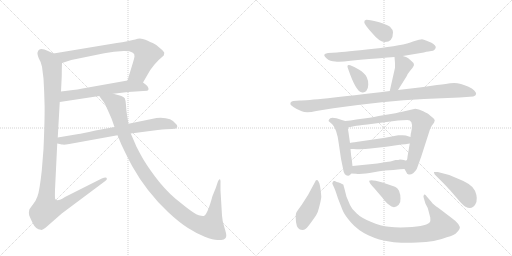
t = 0.00 s
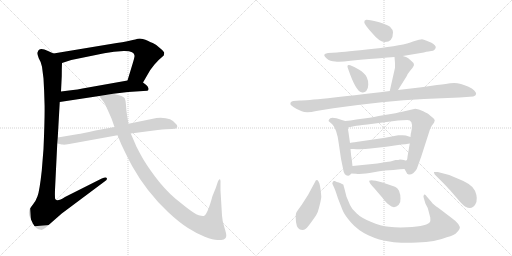
t = 2.79 s
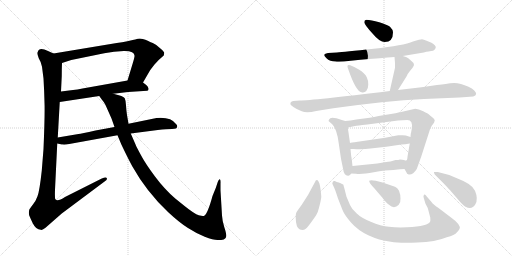
t = 5.57 s
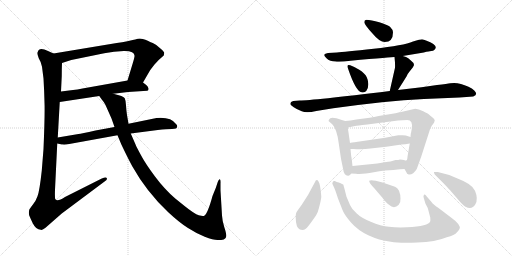
t = 8.36 s
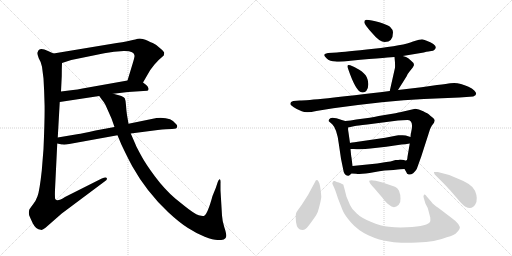
t = 11.15 s
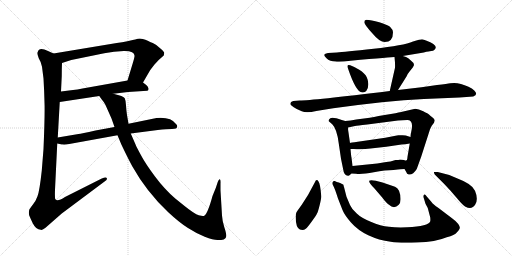
t = 13.94 s

The animated SVG that drew these frames (rendered in a browser with its animation timeline set to each time). Animation: 18 CSS @keyframes rules; one cycle of 13.94 s.

<svg version="1.1" viewBox="0 0 2048 1024" xmlns="http://www.w3.org/2000/svg">
  <g stroke="lightgray" stroke-dasharray="1,1" stroke-width="1" transform="scale(4, 4)">
    <line x1="0" y1="0" x2="256" y2="256"></line>
    <line x1="256" y1="0" x2="0" y2="256"></line>
    <line x1="128" y1="0" x2="128" y2="256"></line>
    <line x1="0" y1="128" x2="256" y2="128"></line>
    <line x1="256" y1="0" x2="512" y2="256"></line>
    <line x1="512" y1="0" x2="256" y2="256"></line>
    <line x1="384" y1="0" x2="384" y2="256"></line>
    <line x1="256" y1="128" x2="512" y2="128"></line>
  </g>
<g transform="scale(1, -1) translate(0, -850)">
   <style type="text/css">
    @keyframes keyframes0 {
      from {
       stroke: black;
       stroke-dashoffset: 764;
       stroke-width: 128;
       }
       71% {
       animation-timing-function: step-end;
       stroke: black;
       stroke-dashoffset: 0;
       stroke-width: 128;
       }
       to {
       stroke: black;
       stroke-width: 1024;
       }
       }
       #make-me-a-hanzi-animation-0 {
         animation: keyframes0 0.871745s both;
         animation-delay: 0.000000s;
         animation-timing-function: linear;
       }
    @keyframes keyframes1 {
      from {
       stroke: black;
       stroke-dashoffset: 605;
       stroke-width: 128;
       }
       66% {
       animation-timing-function: step-end;
       stroke: black;
       stroke-dashoffset: 0;
       stroke-width: 128;
       }
       to {
       stroke: black;
       stroke-width: 1024;
       }
       }
       #make-me-a-hanzi-animation-1 {
         animation: keyframes1 0.742350s both;
         animation-delay: 0.871745s;
         animation-timing-function: linear;
       }
    @keyframes keyframes2 {
      from {
       stroke: black;
       stroke-dashoffset: 1167;
       stroke-width: 128;
       }
       79% {
       animation-timing-function: step-end;
       stroke: black;
       stroke-dashoffset: 0;
       stroke-width: 128;
       }
       to {
       stroke: black;
       stroke-width: 1024;
       }
       }
       #make-me-a-hanzi-animation-2 {
         animation: keyframes2 1.199707s both;
         animation-delay: 1.614095s;
         animation-timing-function: linear;
       }
    @keyframes keyframes3 {
      from {
       stroke: black;
       stroke-dashoffset: 728;
       stroke-width: 128;
       }
       70% {
       animation-timing-function: step-end;
       stroke: black;
       stroke-dashoffset: 0;
       stroke-width: 128;
       }
       to {
       stroke: black;
       stroke-width: 1024;
       }
       }
       #make-me-a-hanzi-animation-3 {
         animation: keyframes3 0.842448s both;
         animation-delay: 2.813802s;
         animation-timing-function: linear;
       }
    @keyframes keyframes4 {
      from {
       stroke: black;
       stroke-dashoffset: 1161;
       stroke-width: 128;
       }
       79% {
       animation-timing-function: step-end;
       stroke: black;
       stroke-dashoffset: 0;
       stroke-width: 128;
       }
       to {
       stroke: black;
       stroke-width: 1024;
       }
       }
       #make-me-a-hanzi-animation-4 {
         animation: keyframes4 1.194824s both;
         animation-delay: 3.656250s;
         animation-timing-function: linear;
       }
    @keyframes keyframes5 {
      from {
       stroke: black;
       stroke-dashoffset: 348;
       stroke-width: 128;
       }
       53% {
       animation-timing-function: step-end;
       stroke: black;
       stroke-dashoffset: 0;
       stroke-width: 128;
       }
       to {
       stroke: black;
       stroke-width: 1024;
       }
       }
       #make-me-a-hanzi-animation-5 {
         animation: keyframes5 0.533203s both;
         animation-delay: 4.851074s;
         animation-timing-function: linear;
       }
    @keyframes keyframes6 {
      from {
       stroke: black;
       stroke-dashoffset: 689;
       stroke-width: 128;
       }
       69% {
       animation-timing-function: step-end;
       stroke: black;
       stroke-dashoffset: 0;
       stroke-width: 128;
       }
       to {
       stroke: black;
       stroke-width: 1024;
       }
       }
       #make-me-a-hanzi-animation-6 {
         animation: keyframes6 0.810710s both;
         animation-delay: 5.384277s;
         animation-timing-function: linear;
       }
    @keyframes keyframes7 {
      from {
       stroke: black;
       stroke-dashoffset: 351;
       stroke-width: 128;
       }
       53% {
       animation-timing-function: step-end;
       stroke: black;
       stroke-dashoffset: 0;
       stroke-width: 128;
       }
       to {
       stroke: black;
       stroke-width: 1024;
       }
       }
       #make-me-a-hanzi-animation-7 {
         animation: keyframes7 0.535645s both;
         animation-delay: 6.194987s;
         animation-timing-function: linear;
       }
    @keyframes keyframes8 {
      from {
       stroke: black;
       stroke-dashoffset: 404;
       stroke-width: 128;
       }
       57% {
       animation-timing-function: step-end;
       stroke: black;
       stroke-dashoffset: 0;
       stroke-width: 128;
       }
       to {
       stroke: black;
       stroke-width: 1024;
       }
       }
       #make-me-a-hanzi-animation-8 {
         animation: keyframes8 0.578776s both;
         animation-delay: 6.730632s;
         animation-timing-function: linear;
       }
    @keyframes keyframes9 {
      from {
       stroke: black;
       stroke-dashoffset: 984;
       stroke-width: 128;
       }
       76% {
       animation-timing-function: step-end;
       stroke: black;
       stroke-dashoffset: 0;
       stroke-width: 128;
       }
       to {
       stroke: black;
       stroke-width: 1024;
       }
       }
       #make-me-a-hanzi-animation-9 {
         animation: keyframes9 1.050781s both;
         animation-delay: 7.309408s;
         animation-timing-function: linear;
       }
    @keyframes keyframes10 {
      from {
       stroke: black;
       stroke-dashoffset: 489;
       stroke-width: 128;
       }
       61% {
       animation-timing-function: step-end;
       stroke: black;
       stroke-dashoffset: 0;
       stroke-width: 128;
       }
       to {
       stroke: black;
       stroke-width: 1024;
       }
       }
       #make-me-a-hanzi-animation-10 {
         animation: keyframes10 0.647949s both;
         animation-delay: 8.360189s;
         animation-timing-function: linear;
       }
    @keyframes keyframes11 {
      from {
       stroke: black;
       stroke-dashoffset: 770;
       stroke-width: 128;
       }
       71% {
       animation-timing-function: step-end;
       stroke: black;
       stroke-dashoffset: 0;
       stroke-width: 128;
       }
       to {
       stroke: black;
       stroke-width: 1024;
       }
       }
       #make-me-a-hanzi-animation-11 {
         animation: keyframes11 0.876628s both;
         animation-delay: 9.008138s;
         animation-timing-function: linear;
       }
    @keyframes keyframes12 {
      from {
       stroke: black;
       stroke-dashoffset: 489;
       stroke-width: 128;
       }
       61% {
       animation-timing-function: step-end;
       stroke: black;
       stroke-dashoffset: 0;
       stroke-width: 128;
       }
       to {
       stroke: black;
       stroke-width: 1024;
       }
       }
       #make-me-a-hanzi-animation-12 {
         animation: keyframes12 0.647949s both;
         animation-delay: 9.884766s;
         animation-timing-function: linear;
       }
    @keyframes keyframes13 {
      from {
       stroke: black;
       stroke-dashoffset: 471;
       stroke-width: 128;
       }
       61% {
       animation-timing-function: step-end;
       stroke: black;
       stroke-dashoffset: 0;
       stroke-width: 128;
       }
       to {
       stroke: black;
       stroke-width: 1024;
       }
       }
       #make-me-a-hanzi-animation-13 {
         animation: keyframes13 0.633301s both;
         animation-delay: 10.532715s;
         animation-timing-function: linear;
       }
    @keyframes keyframes14 {
      from {
       stroke: black;
       stroke-dashoffset: 434;
       stroke-width: 128;
       }
       59% {
       animation-timing-function: step-end;
       stroke: black;
       stroke-dashoffset: 0;
       stroke-width: 128;
       }
       to {
       stroke: black;
       stroke-width: 1024;
       }
       }
       #make-me-a-hanzi-animation-14 {
         animation: keyframes14 0.603190s both;
         animation-delay: 11.166016s;
         animation-timing-function: linear;
       }
    @keyframes keyframes15 {
      from {
       stroke: black;
       stroke-dashoffset: 928;
       stroke-width: 128;
       }
       75% {
       animation-timing-function: step-end;
       stroke: black;
       stroke-dashoffset: 0;
       stroke-width: 128;
       }
       to {
       stroke: black;
       stroke-width: 1024;
       }
       }
       #make-me-a-hanzi-animation-15 {
         animation: keyframes15 1.005208s both;
         animation-delay: 11.769206s;
         animation-timing-function: linear;
       }
    @keyframes keyframes16 {
      from {
       stroke: black;
       stroke-dashoffset: 373;
       stroke-width: 128;
       }
       55% {
       animation-timing-function: step-end;
       stroke: black;
       stroke-dashoffset: 0;
       stroke-width: 128;
       }
       to {
       stroke: black;
       stroke-width: 1024;
       }
       }
       #make-me-a-hanzi-animation-16 {
         animation: keyframes16 0.553548s both;
         animation-delay: 12.774414s;
         animation-timing-function: linear;
       }
    @keyframes keyframes17 {
      from {
       stroke: black;
       stroke-dashoffset: 439;
       stroke-width: 128;
       }
       59% {
       animation-timing-function: step-end;
       stroke: black;
       stroke-dashoffset: 0;
       stroke-width: 128;
       }
       to {
       stroke: black;
       stroke-width: 1024;
       }
       }
       #make-me-a-hanzi-animation-17 {
         animation: keyframes17 0.607259s both;
         animation-delay: 13.327962s;
         animation-timing-function: linear;
       }
</style>
<path d="M 572 520 L 601 570 L 618 592 Q 634 611 646 620 L 655 628 Q 657 636 657 639 Q 657 642 644 654 L 625 670 Q 622 673 611 678 Q 600 682 591 687 Q 582 691 571 694 Q 561 697 551 695 Q 541 692 531 690 L 518 687 Q 516 685 467 678 L 214 636 C 184 631 219 589 248 598 L 285 610 L 417 637 Q 436 641 456 643 L 495 646 Q 541 647 538 624 Q 537 616 531 597 L 510 528 C 501 499 557 494 572 520 Z" fill="lightgray"></path> 
<path d="M 453 475 L 512 482 L 589 487 Q 595 488 594 496 Q 593 504 585 510 L 572 520 C 552 535 540 533 510 528 L 330 496 Q 309 491 292 490 L 244 484 C 214 480 209 437 239 442 L 397 466 L 453 475 Z" fill="lightgray"></path> 
<path d="M 168 583 L 174 536 Q 177 486 178 440 Q 180 394 174 254 L 167 167 Q 158 85 150 65 Q 143 45 131 31 Q 119 16 117 11 Q 114 -2 117 -12 Q 121 -22 131 -43 Q 144 -69 163 -69 Q 169 -72 182 -61 L 247 -4 L 421 126 Q 430 132 427 138 Q 424 143 407 136 L 260 62 Q 228 41 221 54 Q 219 57 220 91 L 229 276 L 231 300 L 239 442 L 244 484 L 247 546 Q 247 578 248 598 C 249 620 241 624 214 636 L 192 646 Q 156 663 151 642 Q 147 638 155 617 Q 165 601 168 583 Z" fill="lightgray"></path> 
<path d="M 229 276 L 243 273 Q 244 272 253 272 L 255 271 Q 262 271 277 274 L 470 309 L 523 316 L 631 330 Q 668 334 688 334 Q 709 334 709 344 Q 709 349 705 353 Q 684 383 626 378 L 514 355 L 458 342 L 382 328 Q 324 315 314 314 L 231 300 C 201 295 200 283 229 276 Z" fill="lightgray"></path> 
<path d="M 470 309 L 485 273 Q 509 222 529 185 Q 586 83 672 2 Q 718 -41 752 -62 Q 786 -84 819 -97 Q 853 -110 870 -110 Q 887 -110 895 -108 Q 904 -106 905 -95 Q 906 -85 897 -58 Q 889 -32 888 -12 L 882 88 L 882 117 Q 883 132 879 133 Q 876 135 871 122 L 863 98 L 850 66 Q 831 -4 817 -13 Q 812 -16 795 -11 Q 778 -6 737 27 L 701 56 Q 658 93 620 144 Q 582 195 564 229 Q 546 262 543 270 L 523 316 L 514 355 L 508 390 Q 505 409 504 429 Q 503 448 499 457 Q 495 466 453 475 C 424 483 379 490 397 466 L 407 452 Q 417 441 422 430 L 446 376 L 458 342 L 470 309 Z" fill="lightgray"></path> 
<path d="M 1465 771 Q 1457 770 1457 761 Q 1457 752 1491 715 Q 1518 682 1539 682 Q 1572 682 1572 721 Q 1572 731 1560 743 Q 1550 751 1517 761 Q 1484 771 1465 771 Z" fill="lightgray"></path> 
<path d="M 1611 626 L 1695 640 Q 1718 646 1725 646 Q 1733 646 1738 651 Q 1757 669 1704 688 Q 1695 692 1688 693 Q 1682 693 1652 684 Q 1615 668 1495 655 Q 1375 642 1348 640 L 1312 638 Q 1299 636 1297 631 Q 1296 626 1308 615 Q 1320 604 1341 604 Q 1359 601 1402 607 Q 1571 622 1578 622 L 1611 626 Z" fill="lightgray"></path> 
<path d="M 1401 589 Q 1385 595 1392 576 Q 1423 485 1446 481 Q 1458 478 1465 486 Q 1473 494 1473 511 Q 1474 527 1467 541 Q 1460 557 1437 571 Q 1415 584 1401 589 Z" fill="lightgray"></path> 
<path d="M 1592 490 L 1626 544 Q 1628 552 1639 565 L 1651 580 Q 1656 589 1656 590 L 1654 598 Q 1641 611 1633 617 Q 1626 622 1611 626 C 1582 634 1577 636 1578 622 Q 1581 595 1580 579 L 1559 486 C 1552 457 1576 465 1592 490 Z" fill="lightgray"></path> 
<path d="M 1199 448 L 1173 446 Q 1159 443 1162 432 Q 1163 429 1175 421 Q 1188 412 1207 405 Q 1226 397 1265 406 L 1333 417 Q 1540 446 1696 454 L 1838 460 L 1893 464 Q 1914 472 1897 488 Q 1889 496 1874 503 Q 1833 523 1801 517 Q 1791 515 1748 510 L 1686 501 L 1592 490 L 1559 486 Q 1246 448 1199 448 Z" fill="lightgray"></path> 
<path d="M 1381 366 L 1367 370 Q 1322 387 1317 373 Q 1313 368 1315 365 L 1329 353 Q 1348 334 1355 276 L 1364 215 L 1372 176 Q 1376 145 1394 147 Q 1400 148 1405 156 C 1412 165 1412 165 1410 186 L 1406 220 Q 1405 221 1402 254 L 1400 278 L 1394 320 Q 1392 328 1392 340 C 1391 363 1391 363 1381 366 Z" fill="lightgray"></path> 
<path d="M 1479 379 L 1425 372 Q 1402 367 1381 366 C 1351 363 1363 334 1392 340 L 1420 346 Q 1427 348 1469 352 L 1592 368 L 1629 370 Q 1653 370 1647 334 L 1644 318 Q 1643 318 1642 302 L 1639 276 L 1630 223 Q 1629 208 1625 208 C 1616 180 1615 179 1618 174 L 1625 162 Q 1627 153 1635 152 Q 1652 150 1667 174 L 1685 224 L 1714 314 Q 1720 337 1727 347 L 1736 359 L 1739 368 Q 1739 374 1729 381 Q 1720 388 1716 392 Q 1713 395 1693 405 Q 1674 415 1661 415 L 1600 401 Q 1594 399 1539 390 Q 1484 380 1479 379 Z" fill="lightgray"></path> 
<path d="M 1642 302 L 1623 308 Q 1613 310 1604 309 L 1593 309 Q 1588 309 1582 307 L 1541 299 L 1431 283 Q 1402 279 1400 278 C 1371 272 1372 254 1402 254 L 1414 254 Q 1449 251 1482 256 L 1545 263 L 1606 272 Q 1620 272 1639 276 C 1668 282 1671 293 1642 302 Z" fill="lightgray"></path> 
<path d="M 1405 156 L 1424 155 Q 1448 152 1495 161 Q 1542 170 1574 170 L 1591 172 Q 1597 174 1618 174 C 1648 174 1655 203 1625 208 Q 1623 207 1616 210 Q 1610 212 1600 212 Q 1595 210 1582 210 Q 1560 203 1545 202 L 1509 196 L 1410 186 C 1380 183 1375 158 1405 156 Z" fill="lightgray"></path> 
<path d="M 1274 124 Q 1266 137 1259 120 L 1232 70 L 1207 31 Q 1191 9 1186 1 Q 1181 -7 1184 -38 Q 1188 -70 1209 -70 Q 1217 -70 1223 -65 Q 1229 -61 1247 -36 Q 1265 -11 1268 -4 Q 1272 2 1279 31 Q 1286 59 1285 66 Q 1281 116 1274 124 Z" fill="lightgray"></path> 
<path d="M 1726 42 L 1707 64 Q 1700 75 1696 71 Q 1692 66 1695 58 L 1702 35 L 1711 18 L 1721 -20 Q 1722 -31 1721 -35 Q 1715 -55 1628 -59 Q 1589 -61 1556 -57 Q 1523 -54 1483 -37 Q 1444 -21 1427 -4 Q 1407 13 1400 30 L 1386 63 L 1376 102 Q 1374 107 1374 110 Q 1374 112 1368 114 Q 1364 118 1355 120 Q 1347 122 1339 126 Q 1333 127 1331 122 Q 1327 117 1332 109 Q 1338 100 1352 56 L 1370 10 Q 1378 -10 1404 -40 Q 1431 -71 1473 -91 Q 1516 -111 1563 -117 Q 1596 -123 1669 -120 Q 1742 -118 1787 -99 Q 1819 -91 1828 -79 Q 1838 -69 1839 -63 Q 1841 -58 1833 -46 Q 1825 -35 1808 -23 L 1754 18 Q 1731 34 1726 42 Z" fill="lightgray"></path> 
<path d="M 1498 96 L 1528 61 Q 1546 37 1556 31 Q 1576 12 1595 31 Q 1603 39 1602 56 Q 1602 72 1596 87 Q 1590 99 1580 103 L 1530 120 L 1503 127 Q 1481 132 1477 127 Q 1474 121 1498 96 Z" fill="lightgray"></path> 
<path d="M 1751 162 L 1736 162 Q 1735 159 1739 152 L 1777 114 Q 1805 85 1828 57 Q 1852 28 1862 23 Q 1888 10 1901 32 Q 1914 53 1900 87 Q 1889 114 1830 136 Q 1792 154 1751 162 Z" fill="lightgray"></path> 
      <clipPath id="make-me-a-hanzi-clip-0">
      <path d="M 572 520 L 601 570 L 618 592 Q 634 611 646 620 L 655 628 Q 657 636 657 639 Q 657 642 644 654 L 625 670 Q 622 673 611 678 Q 600 682 591 687 Q 582 691 571 694 Q 561 697 551 695 Q 541 692 531 690 L 518 687 Q 516 685 467 678 L 214 636 C 184 631 219 589 248 598 L 285 610 L 417 637 Q 436 641 456 643 L 495 646 Q 541 647 538 624 Q 537 616 531 597 L 510 528 C 501 499 557 494 572 520 Z" fill="lightgray"></path>
      </clipPath>
      <path clip-path="url(#make-me-a-hanzi-clip-0)" d="M 222 635 L 260 623 L 480 664 L 555 662 L 577 647 L 587 630 L 553 555 L 519 533 " fill="none" id="make-me-a-hanzi-animation-0" stroke-dasharray="636 1272" stroke-linecap="round"></path>

      <clipPath id="make-me-a-hanzi-clip-1">
      <path d="M 453 475 L 512 482 L 589 487 Q 595 488 594 496 Q 593 504 585 510 L 572 520 C 552 535 540 533 510 528 L 330 496 Q 309 491 292 490 L 244 484 C 214 480 209 437 239 442 L 397 466 L 453 475 Z" fill="lightgray"></path>
      </clipPath>
      <path clip-path="url(#make-me-a-hanzi-clip-1)" d="M 246 448 L 263 466 L 491 503 L 562 504 L 583 496 " fill="none" id="make-me-a-hanzi-animation-1" stroke-dasharray="477 954" stroke-linecap="round"></path>

      <clipPath id="make-me-a-hanzi-clip-2">
      <path d="M 168 583 L 174 536 Q 177 486 178 440 Q 180 394 174 254 L 167 167 Q 158 85 150 65 Q 143 45 131 31 Q 119 16 117 11 Q 114 -2 117 -12 Q 121 -22 131 -43 Q 144 -69 163 -69 Q 169 -72 182 -61 L 247 -4 L 421 126 Q 430 132 427 138 Q 424 143 407 136 L 260 62 Q 228 41 221 54 Q 219 57 220 91 L 229 276 L 231 300 L 239 442 L 244 484 L 247 546 Q 247 578 248 598 C 249 620 241 624 214 636 L 192 646 Q 156 663 151 642 Q 147 638 155 617 Q 165 601 168 583 Z" fill="lightgray"></path>
      </clipPath>
      <path clip-path="url(#make-me-a-hanzi-clip-2)" d="M 166 639 L 195 609 L 207 587 L 211 540 L 202 254 L 183 44 L 185 13 L 220 16 L 251 29 L 422 133 " fill="none" id="make-me-a-hanzi-animation-2" stroke-dasharray="1039 2078" stroke-linecap="round"></path>

      <clipPath id="make-me-a-hanzi-clip-3">
      <path d="M 229 276 L 243 273 Q 244 272 253 272 L 255 271 Q 262 271 277 274 L 470 309 L 523 316 L 631 330 Q 668 334 688 334 Q 709 334 709 344 Q 709 349 705 353 Q 684 383 626 378 L 514 355 L 458 342 L 382 328 Q 324 315 314 314 L 231 300 C 201 295 200 283 229 276 Z" fill="lightgray"></path>
      </clipPath>
      <path clip-path="url(#make-me-a-hanzi-clip-3)" d="M 237 281 L 245 288 L 624 354 L 663 355 L 699 345 " fill="none" id="make-me-a-hanzi-animation-3" stroke-dasharray="600 1200" stroke-linecap="round"></path>

      <clipPath id="make-me-a-hanzi-clip-4">
      <path d="M 470 309 L 485 273 Q 509 222 529 185 Q 586 83 672 2 Q 718 -41 752 -62 Q 786 -84 819 -97 Q 853 -110 870 -110 Q 887 -110 895 -108 Q 904 -106 905 -95 Q 906 -85 897 -58 Q 889 -32 888 -12 L 882 88 L 882 117 Q 883 132 879 133 Q 876 135 871 122 L 863 98 L 850 66 Q 831 -4 817 -13 Q 812 -16 795 -11 Q 778 -6 737 27 L 701 56 Q 658 93 620 144 Q 582 195 564 229 Q 546 262 543 270 L 523 316 L 514 355 L 508 390 Q 505 409 504 429 Q 503 448 499 457 Q 495 466 453 475 C 424 483 379 490 397 466 L 407 452 Q 417 441 422 430 L 446 376 L 458 342 L 470 309 Z" fill="lightgray"></path>
      </clipPath>
      <path clip-path="url(#make-me-a-hanzi-clip-4)" d="M 404 466 L 465 432 L 496 313 L 530 237 L 579 153 L 654 60 L 745 -19 L 802 -50 L 845 -54 L 858 -7 L 875 127 " fill="none" id="make-me-a-hanzi-animation-4" stroke-dasharray="1033 2066" stroke-linecap="round"></path>

      <clipPath id="make-me-a-hanzi-clip-5">
      <path d="M 1465 771 Q 1457 770 1457 761 Q 1457 752 1491 715 Q 1518 682 1539 682 Q 1572 682 1572 721 Q 1572 731 1560 743 Q 1550 751 1517 761 Q 1484 771 1465 771 Z" fill="lightgray"></path>
      </clipPath>
      <path clip-path="url(#make-me-a-hanzi-clip-5)" d="M 1467 761 L 1543 710 " fill="none" id="make-me-a-hanzi-animation-5" stroke-dasharray="220 440" stroke-linecap="round"></path>

      <clipPath id="make-me-a-hanzi-clip-6">
      <path d="M 1611 626 L 1695 640 Q 1718 646 1725 646 Q 1733 646 1738 651 Q 1757 669 1704 688 Q 1695 692 1688 693 Q 1682 693 1652 684 Q 1615 668 1495 655 Q 1375 642 1348 640 L 1312 638 Q 1299 636 1297 631 Q 1296 626 1308 615 Q 1320 604 1341 604 Q 1359 601 1402 607 Q 1571 622 1578 622 L 1611 626 Z" fill="lightgray"></path>
      </clipPath>
      <path clip-path="url(#make-me-a-hanzi-clip-6)" d="M 1303 629 L 1336 621 L 1414 625 L 1603 647 L 1687 666 L 1731 661 " fill="none" id="make-me-a-hanzi-animation-6" stroke-dasharray="561 1122" stroke-linecap="round"></path>

      <clipPath id="make-me-a-hanzi-clip-7">
      <path d="M 1401 589 Q 1385 595 1392 576 Q 1423 485 1446 481 Q 1458 478 1465 486 Q 1473 494 1473 511 Q 1474 527 1467 541 Q 1460 557 1437 571 Q 1415 584 1401 589 Z" fill="lightgray"></path>
      </clipPath>
      <path clip-path="url(#make-me-a-hanzi-clip-7)" d="M 1403 578 L 1440 531 L 1452 498 " fill="none" id="make-me-a-hanzi-animation-7" stroke-dasharray="223 446" stroke-linecap="round"></path>

      <clipPath id="make-me-a-hanzi-clip-8">
      <path d="M 1592 490 L 1626 544 Q 1628 552 1639 565 L 1651 580 Q 1656 589 1656 590 L 1654 598 Q 1641 611 1633 617 Q 1626 622 1611 626 C 1582 634 1577 636 1578 622 Q 1581 595 1580 579 L 1559 486 C 1552 457 1576 465 1592 490 Z" fill="lightgray"></path>
      </clipPath>
      <path clip-path="url(#make-me-a-hanzi-clip-8)" d="M 1585 614 L 1614 588 L 1587 520 L 1564 493 " fill="none" id="make-me-a-hanzi-animation-8" stroke-dasharray="276 552" stroke-linecap="round"></path>

      <clipPath id="make-me-a-hanzi-clip-9">
      <path d="M 1199 448 L 1173 446 Q 1159 443 1162 432 Q 1163 429 1175 421 Q 1188 412 1207 405 Q 1226 397 1265 406 L 1333 417 Q 1540 446 1696 454 L 1838 460 L 1893 464 Q 1914 472 1897 488 Q 1889 496 1874 503 Q 1833 523 1801 517 Q 1791 515 1748 510 L 1686 501 L 1592 490 L 1559 486 Q 1246 448 1199 448 Z" fill="lightgray"></path>
      </clipPath>
      <path clip-path="url(#make-me-a-hanzi-clip-9)" d="M 1170 435 L 1237 425 L 1548 466 L 1802 488 L 1842 487 L 1892 476 " fill="none" id="make-me-a-hanzi-animation-9" stroke-dasharray="856 1712" stroke-linecap="round"></path>

      <clipPath id="make-me-a-hanzi-clip-10">
      <path d="M 1381 366 L 1367 370 Q 1322 387 1317 373 Q 1313 368 1315 365 L 1329 353 Q 1348 334 1355 276 L 1364 215 L 1372 176 Q 1376 145 1394 147 Q 1400 148 1405 156 C 1412 165 1412 165 1410 186 L 1406 220 Q 1405 221 1402 254 L 1400 278 L 1394 320 Q 1392 328 1392 340 C 1391 363 1391 363 1381 366 Z" fill="lightgray"></path>
      </clipPath>
      <path clip-path="url(#make-me-a-hanzi-clip-10)" d="M 1323 367 L 1352 357 L 1367 337 L 1392 161 " fill="none" id="make-me-a-hanzi-animation-10" stroke-dasharray="361 722" stroke-linecap="round"></path>

      <clipPath id="make-me-a-hanzi-clip-11">
      <path d="M 1479 379 L 1425 372 Q 1402 367 1381 366 C 1351 363 1363 334 1392 340 L 1420 346 Q 1427 348 1469 352 L 1592 368 L 1629 370 Q 1653 370 1647 334 L 1644 318 Q 1643 318 1642 302 L 1639 276 L 1630 223 Q 1629 208 1625 208 C 1616 180 1615 179 1618 174 L 1625 162 Q 1627 153 1635 152 Q 1652 150 1667 174 L 1685 224 L 1714 314 Q 1720 337 1727 347 L 1736 359 L 1739 368 Q 1739 374 1729 381 Q 1720 388 1716 392 Q 1713 395 1693 405 Q 1674 415 1661 415 L 1600 401 Q 1594 399 1539 390 Q 1484 380 1479 379 Z" fill="lightgray"></path>
      </clipPath>
      <path clip-path="url(#make-me-a-hanzi-clip-11)" d="M 1389 362 L 1411 356 L 1627 389 L 1667 384 L 1688 361 L 1639 166 " fill="none" id="make-me-a-hanzi-animation-11" stroke-dasharray="642 1284" stroke-linecap="round"></path>

      <clipPath id="make-me-a-hanzi-clip-12">
      <path d="M 1642 302 L 1623 308 Q 1613 310 1604 309 L 1593 309 Q 1588 309 1582 307 L 1541 299 L 1431 283 Q 1402 279 1400 278 C 1371 272 1372 254 1402 254 L 1414 254 Q 1449 251 1482 256 L 1545 263 L 1606 272 Q 1620 272 1639 276 C 1668 282 1671 293 1642 302 Z" fill="lightgray"></path>
      </clipPath>
      <path clip-path="url(#make-me-a-hanzi-clip-12)" d="M 1406 272 L 1414 267 L 1448 268 L 1635 296 " fill="none" id="make-me-a-hanzi-animation-12" stroke-dasharray="361 722" stroke-linecap="round"></path>

      <clipPath id="make-me-a-hanzi-clip-13">
      <path d="M 1405 156 L 1424 155 Q 1448 152 1495 161 Q 1542 170 1574 170 L 1591 172 Q 1597 174 1618 174 C 1648 174 1655 203 1625 208 Q 1623 207 1616 210 Q 1610 212 1600 212 Q 1595 210 1582 210 Q 1560 203 1545 202 L 1509 196 L 1410 186 C 1380 183 1375 158 1405 156 Z" fill="lightgray"></path>
      </clipPath>
      <path clip-path="url(#make-me-a-hanzi-clip-13)" d="M 1410 163 L 1424 171 L 1593 191 L 1619 203 " fill="none" id="make-me-a-hanzi-animation-13" stroke-dasharray="343 686" stroke-linecap="round"></path>

      <clipPath id="make-me-a-hanzi-clip-14">
      <path d="M 1274 124 Q 1266 137 1259 120 L 1232 70 L 1207 31 Q 1191 9 1186 1 Q 1181 -7 1184 -38 Q 1188 -70 1209 -70 Q 1217 -70 1223 -65 Q 1229 -61 1247 -36 Q 1265 -11 1268 -4 Q 1272 2 1279 31 Q 1286 59 1285 66 Q 1281 116 1274 124 Z" fill="lightgray"></path>
      </clipPath>
      <path clip-path="url(#make-me-a-hanzi-clip-14)" d="M 1268 117 L 1257 58 L 1218 -15 L 1209 -49 " fill="none" id="make-me-a-hanzi-animation-14" stroke-dasharray="306 612" stroke-linecap="round"></path>

      <clipPath id="make-me-a-hanzi-clip-15">
      <path d="M 1726 42 L 1707 64 Q 1700 75 1696 71 Q 1692 66 1695 58 L 1702 35 L 1711 18 L 1721 -20 Q 1722 -31 1721 -35 Q 1715 -55 1628 -59 Q 1589 -61 1556 -57 Q 1523 -54 1483 -37 Q 1444 -21 1427 -4 Q 1407 13 1400 30 L 1386 63 L 1376 102 Q 1374 107 1374 110 Q 1374 112 1368 114 Q 1364 118 1355 120 Q 1347 122 1339 126 Q 1333 127 1331 122 Q 1327 117 1332 109 Q 1338 100 1352 56 L 1370 10 Q 1378 -10 1404 -40 Q 1431 -71 1473 -91 Q 1516 -111 1563 -117 Q 1596 -123 1669 -120 Q 1742 -118 1787 -99 Q 1819 -91 1828 -79 Q 1838 -69 1839 -63 Q 1841 -58 1833 -46 Q 1825 -35 1808 -23 L 1754 18 Q 1731 34 1726 42 Z" fill="lightgray"></path>
      </clipPath>
      <path clip-path="url(#make-me-a-hanzi-clip-15)" d="M 1339 116 L 1355 102 L 1384 22 L 1413 -20 L 1466 -58 L 1546 -85 L 1582 -90 L 1693 -86 L 1737 -74 L 1764 -57 L 1765 -46 L 1752 -18 L 1699 64 " fill="none" id="make-me-a-hanzi-animation-15" stroke-dasharray="800 1600" stroke-linecap="round"></path>

      <clipPath id="make-me-a-hanzi-clip-16">
      <path d="M 1498 96 L 1528 61 Q 1546 37 1556 31 Q 1576 12 1595 31 Q 1603 39 1602 56 Q 1602 72 1596 87 Q 1590 99 1580 103 L 1530 120 L 1503 127 Q 1481 132 1477 127 Q 1474 121 1498 96 Z" fill="lightgray"></path>
      </clipPath>
      <path clip-path="url(#make-me-a-hanzi-clip-16)" d="M 1490 113 L 1513 110 L 1527 91 L 1548 90 L 1576 50 " fill="none" id="make-me-a-hanzi-animation-16" stroke-dasharray="245 490" stroke-linecap="round"></path>

      <clipPath id="make-me-a-hanzi-clip-17">
      <path d="M 1751 162 L 1736 162 Q 1735 159 1739 152 L 1777 114 Q 1805 85 1828 57 Q 1852 28 1862 23 Q 1888 10 1901 32 Q 1914 53 1900 87 Q 1889 114 1830 136 Q 1792 154 1751 162 Z" fill="lightgray"></path>
      </clipPath>
      <path clip-path="url(#make-me-a-hanzi-clip-17)" d="M 1744 159 L 1841 95 L 1868 68 L 1879 42 " fill="none" id="make-me-a-hanzi-animation-17" stroke-dasharray="311 622" stroke-linecap="round"></path>

</g>
</svg>
